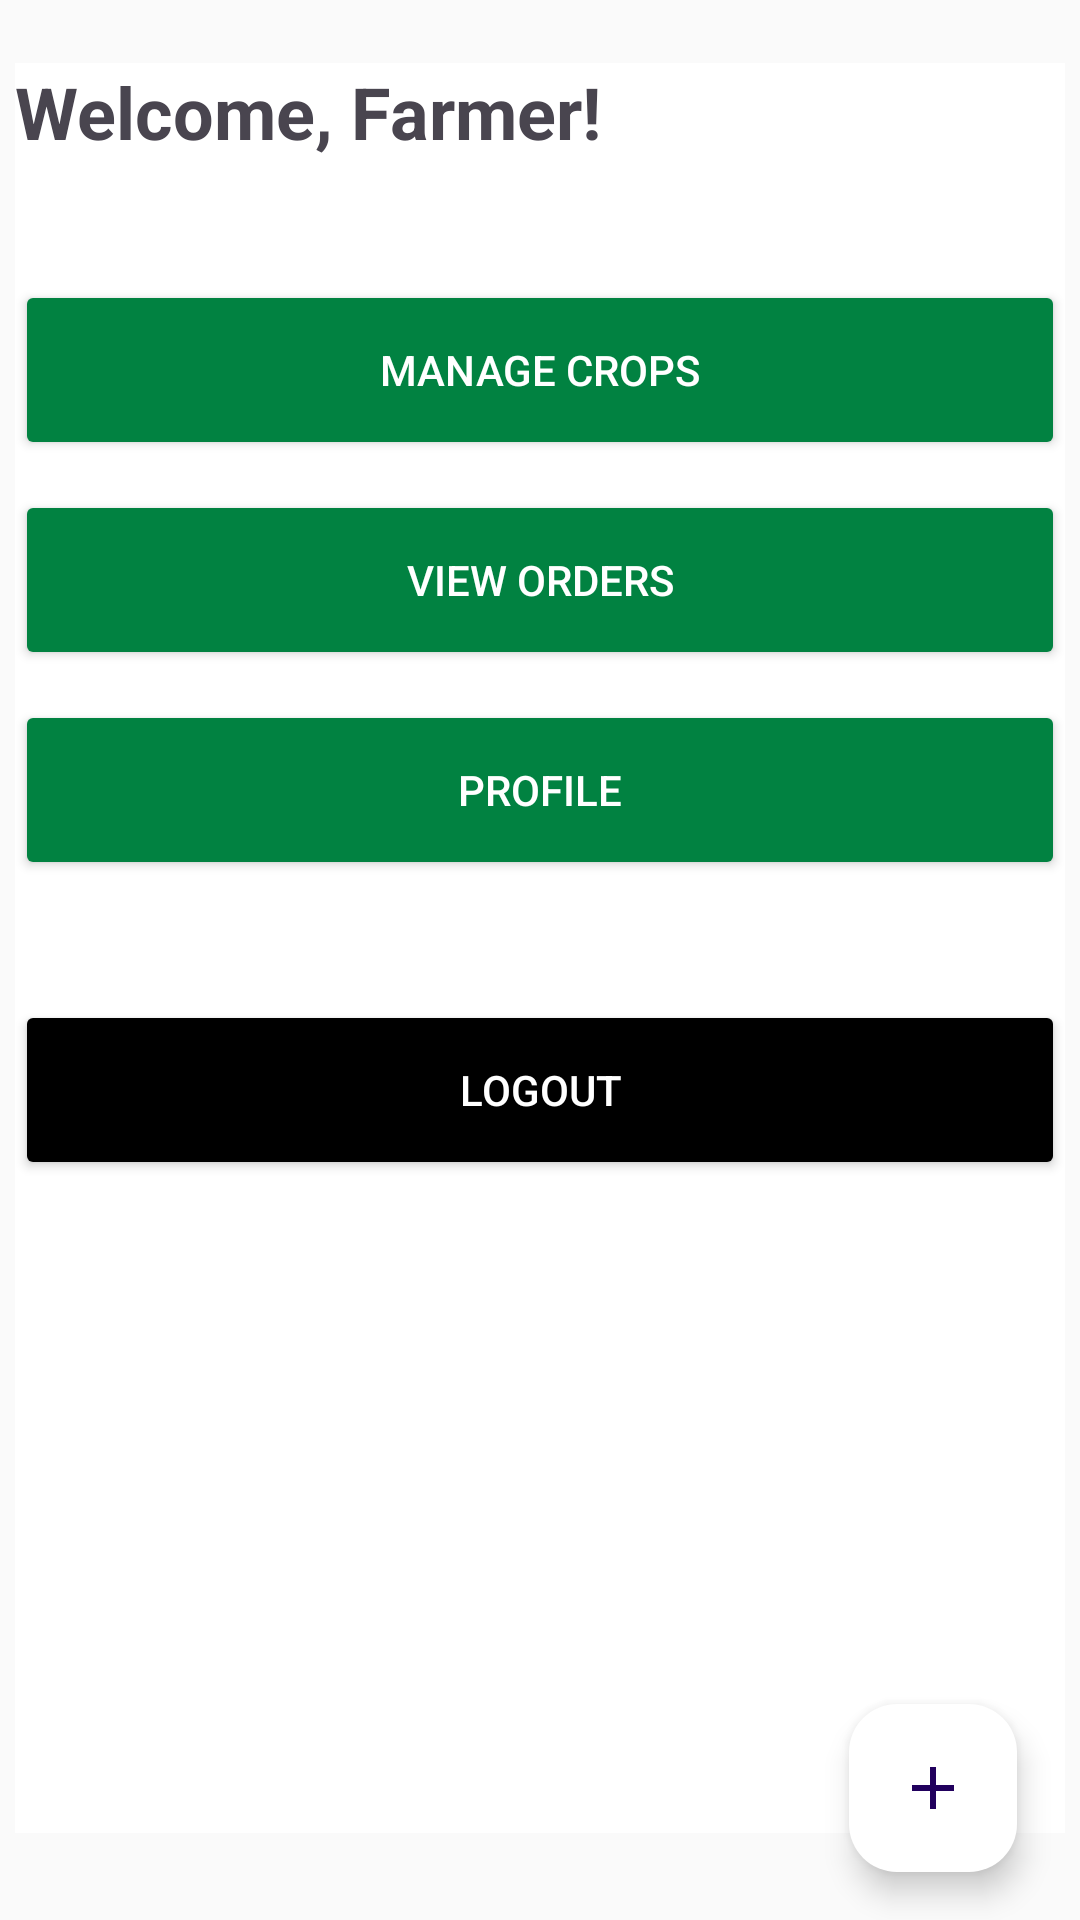

Here is an Android app screen rendered from its layout file. Give the layout XML and the strings, colors and styles it references.
<!-- AndroidManifest.xml: application theme Theme.PracticeNavigation -->
<!-- res/layout/activity_farmer_dashboard.xml -->
<?xml version="1.0" encoding="utf-8"?>
<FrameLayout xmlns:android="http://schemas.android.com/apk/res/android"
    xmlns:tools="http://schemas.android.com/tools"
    android:orientation="vertical"
    android:gravity="center_horizontal"
    android:layout_width="match_parent"
    android:layout_height="match_parent"
    android:paddingTop="15dp"
    android:paddingHorizontal="5dp"
    android:background="#FAFAFA">

    
    <LinearLayout
        android:layout_width="match_parent"
        android:layout_height="590dp"
        android:layout_marginTop="6dp"
        android:background="@android:color/white"
        android:orientation="vertical">


        <TextView
            android:id="@+id/tvWelcome"
            android:layout_width="wrap_content"
            android:layout_height="wrap_content"
            android:layout_marginBottom="30dp"
            android:text="Welcome, Farmer!"
            android:textSize="24sp"
            android:textStyle="bold" />

        <Button
            android:id="@+id/btnManageCrops"
            android:layout_width="match_parent"
            android:layout_height="60dp"
            android:layout_marginTop="10dp"
            android:backgroundTint="@color/green"
            android:text="Manage Crops"
            android:textColor="@android:color/white" />

        <Button
            android:id="@+id/btnOrders"
            android:layout_width="match_parent"
            android:layout_height="60dp"
            android:layout_marginTop="10dp"
            android:backgroundTint="@color/green"
            android:text="View Orders"
            android:textColor="@android:color/white" />

        <Button
            android:id="@+id/btnProfile"
            android:layout_width="match_parent"
            android:layout_height="60dp"
            android:layout_marginTop="10dp"
            android:backgroundTint="@color/green"
            android:text="Profile"
            android:textColor="@android:color/white" />

        <Button
            android:id="@+id/btnLogout"
            android:layout_width="match_parent"
            android:layout_height="60dp"
            android:layout_marginTop="40dp"
            android:backgroundTint="@color/black"
            android:text="Logout"
            android:textColor="@android:color/white" />
    </LinearLayout>
    <com.google.android.material.floatingactionbutton.FloatingActionButton
        android:id="@+id/fab"
        android:layout_width="wrap_content"
        android:layout_height="wrap_content"
        android:layout_gravity="bottom|end"
        android:layout_margin="16dp"
        android:contentDescription="Add"
        android:backgroundTint="@color/white"
        android:src="@drawable/ic_add"
        tools:ignore="HardcodedText" />
</FrameLayout>
<!-- resources referenced by this layout -->
<resources>
  <color name="black">#FF000000</color>
  <color name="green">#018241</color>
  <color name="white">#FFFFFFFF</color>
  <!-- drawable ic_add (drawable) -->
  <vector xmlns:android="http://schemas.android.com/apk/res/android" android:height="24dp" android:tint="#548B43" android:viewportHeight="24" android:viewportWidth="24" android:width="24dp">
  
      <path android:fillColor="@android:color/white" android:pathData="M19,13h-6v6h-2v-6H5v-2h6V5h2v6h6v2z"/>
  
  </vector>
  <style name="Theme.PracticeNavigation" parent="Base.Theme.PracticeNavigation" />
  <style name="Base.Theme.PracticeNavigation" parent="Theme.Material3.DayNight.NoActionBar">
          
          
          <item name="android:statusBarColor" tools:targetApi="l">?attr/colorPrimary</item>
          <item name="android:navigationBarColor" tools:targetApi="l">?attr/colorSurface</item>
      </style>
</resources>
